Photos from the image-classification dataset "images" in the GitHub repository rdulmina/Google_landmark_Detection. Its 2 classes are: cat, dog.

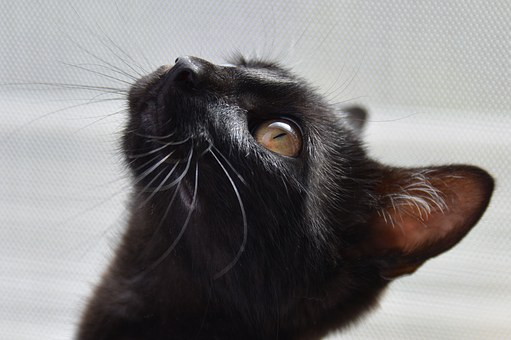
Label: cat

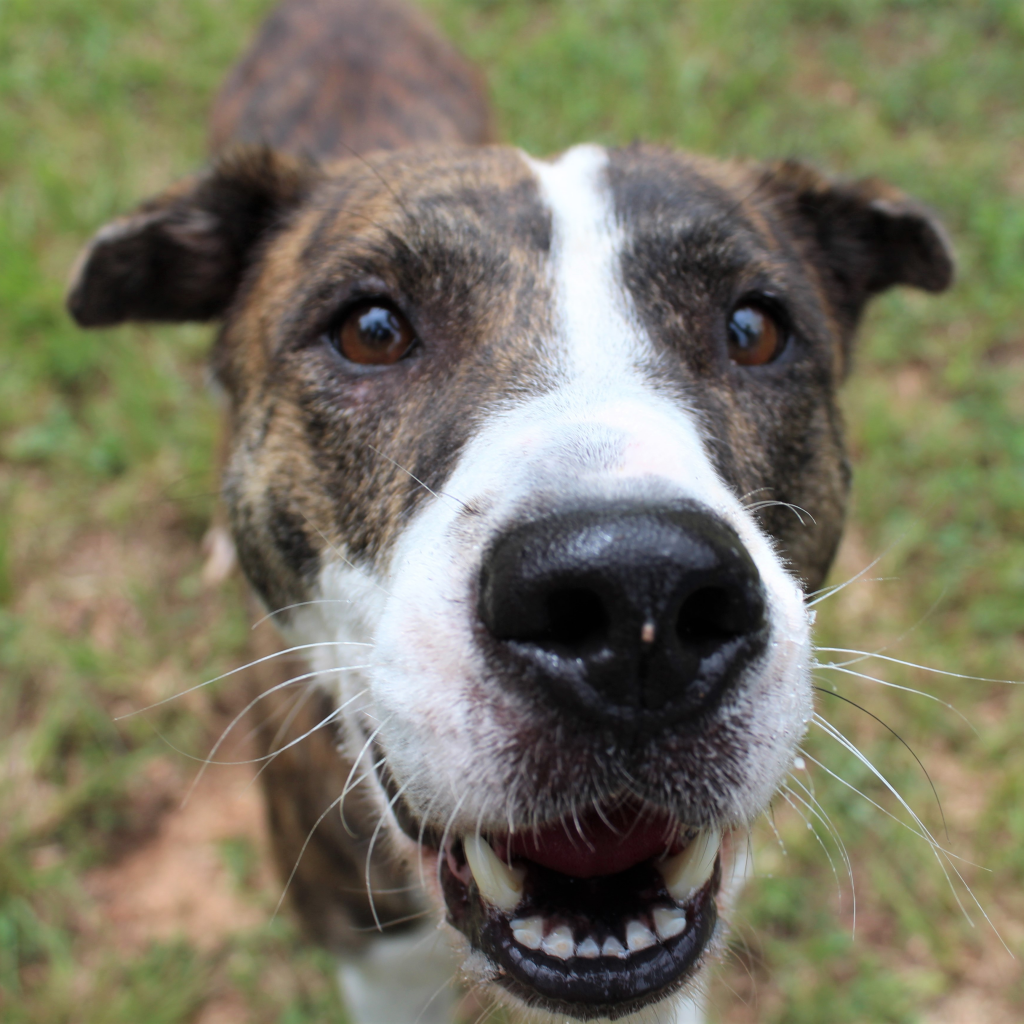
Label: dog

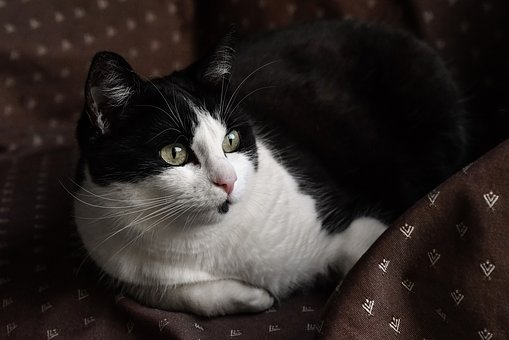
Label: cat

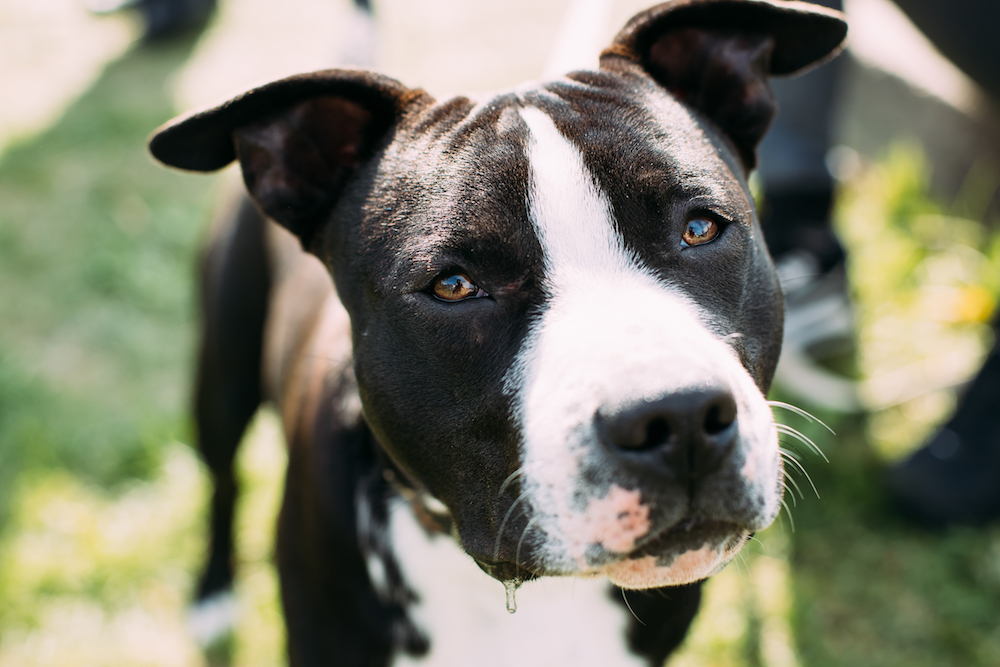
Label: dog

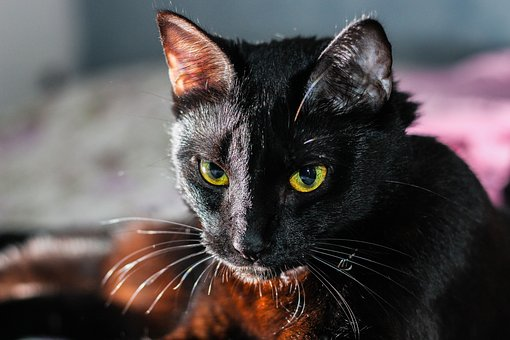
Label: cat

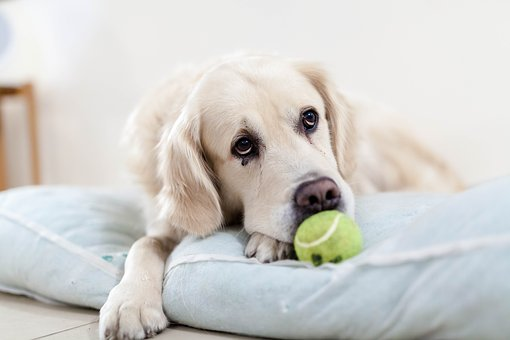
Label: dog
